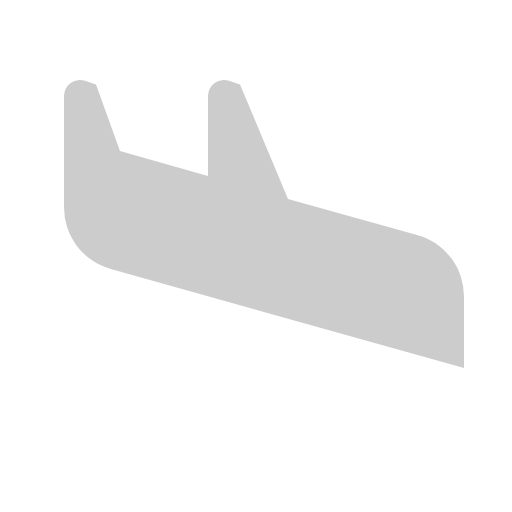
t = 0.00 s
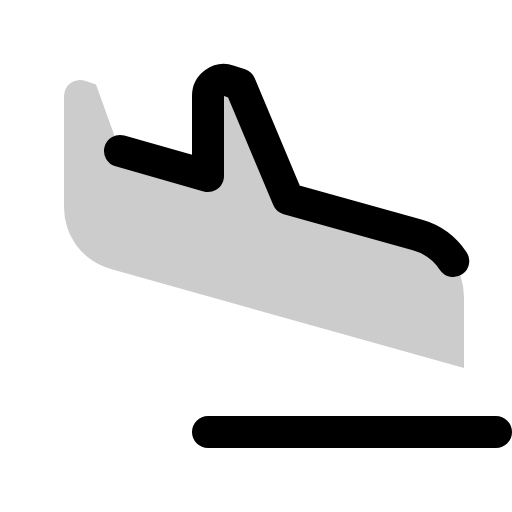
t = 0.38 s
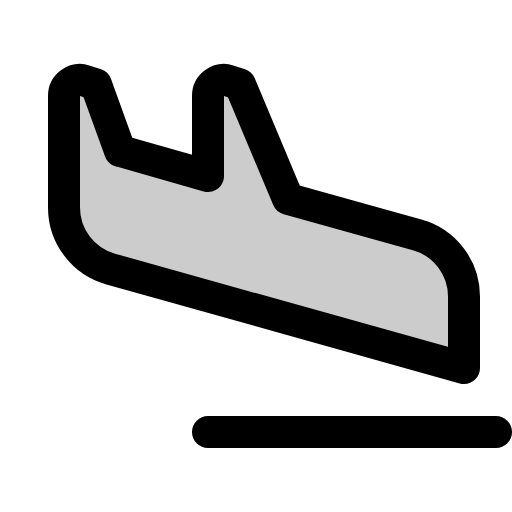
t = 1.13 s
t = 1.50 s: frame unchanged from t = 1.13 s, image omitted
t = 1.88 s: frame unchanged from t = 1.13 s, image omitted
t = 2.63 s: frame unchanged from t = 1.13 s, image omitted

The animated SVG that drew these frames (rendered in a browser with its animation timeline set to each time). Animation: 1 CSS @keyframes rule; one cycle of 3.00 s, repeats indefinitely.

<svg xmlns="http://www.w3.org/2000/svg" viewBox="0 0 256 256">
  <style>
    .draw-line {
      stroke-dasharray: 2000;
      stroke-dashoffset: 0;
    }
    svg:hover .draw-line {
      animation: phosphor-draw-in 3s ease-in-out infinite alternate;
    }
    @keyframes phosphor-draw-in {
      0%   { stroke-dashoffset: 2000; }
      50%  { stroke-dashoffset: 0; }
      100% { stroke-dashoffset: 0; }
    }
  </style><rect width="256" height="256" fill="none"/><path d="M60,75.46,104,88V48a8,8,0,0,1,10.53-7.59L120,42.24l24,57.2,64.56,18A32,32,0,0,1,232,148.32V184L55.37,134.54A32,32,0,0,1,32,103.73V48a8,8,0,0,1,10.53-7.59L48,42.24Z" opacity="0.2"/><line x1="104" y1="216" x2="248" y2="216" fill="none" stroke="currentColor" stroke-linecap="round" stroke-linejoin="round" stroke-width="16" class="draw-line"/><path d="M60,75.46,104,88V48a8,8,0,0,1,10.53-7.59L120,42.24l24,57.2,64.56,18A32,32,0,0,1,232,148.32V184L55.37,134.54A32,32,0,0,1,32,103.73V48a8,8,0,0,1,10.53-7.59L48,42.24Z" fill="none" stroke="currentColor" stroke-linecap="round" stroke-linejoin="round" stroke-width="16" class="draw-line"/></svg>
